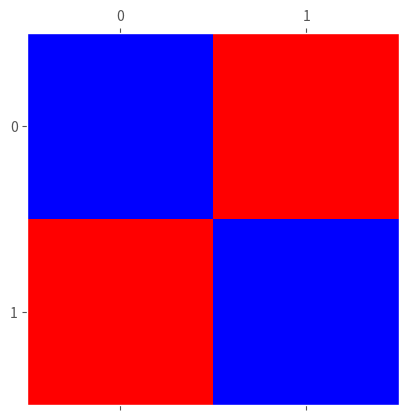
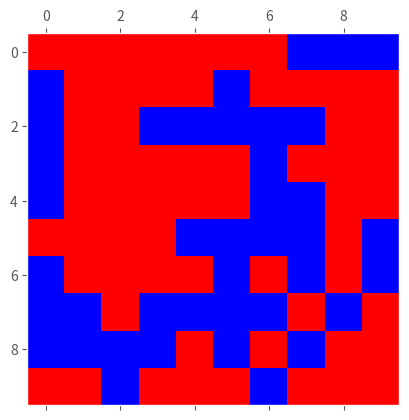

Here is the Python script that generated these plots, in order:
# -*- coding: utf-8 -*-
"""Percolation.ipynb

Automatically generated by Colab.

Original file is located at
    https://colab.research.google.com/<link-removed>
"""

import numpy as np
import pandas as pd
import matplotlib.pyplot as plt
from matplotlib import style
import matplotlib.colors as mcolors
style.use('ggplot')

"""# **1.Percolation**"""

#first part of this question is fairly simple,i will make a function to return resulting matrix(filled with 0s and 1s)

def Percolation(L,p):
  matrix=np.random.rand(L,L)
  return (matrix<=p).astype(bool)

#lets check how it works
mat=Percolation(2,0.5)
cmap=mcolors.ListedColormap(['blue','red'])#i represent 0s with blue and 1s with red
plt.matshow(mat,cmap=cmap)
plt.grid(False)
plt.show()
mat

#now i make a function that calculate the resulting matrix has transverse percolation or not,here i used Depth-First Search (DFS) algorithm,it is one of the common graph algorithm for this kind of questions
def can_traverse_matrix(matrix):
    rows = len(matrix)
    cols = len(matrix[0])

    for i in range(rows):
        if matrix[i][0] == 1:
            if dfs(matrix, i, 0, set()):
                return 1
    return 0


def dfs(matrix, row, col, visited):
    rows = len(matrix)
    cols = len(matrix[0])

    if col == cols - 1:
        return True

    visited.add((row, col))
    directions = [(-1, 0), (1, 0), (0, -1), (0, 1)]
    for dr, dc in directions:
        new_row, new_col = row + dr, col + dc
        if (0 <= new_row < rows and 0 <= new_col < cols and
            matrix[new_row][new_col] == 1 and
            (new_row, new_col) not in visited):
            if dfs(matrix, new_row, new_col, visited):
                return True

    visited.remove((row, col))
    return False


print(can_traverse_matrix(mat))#here you can see it algorithm works!

mat=Percolation(10,0.6)
plt.matshow(mat,cmap=cmap)
plt.grid(visible=False)
plt.show()
can_traverse_matrix(mat)